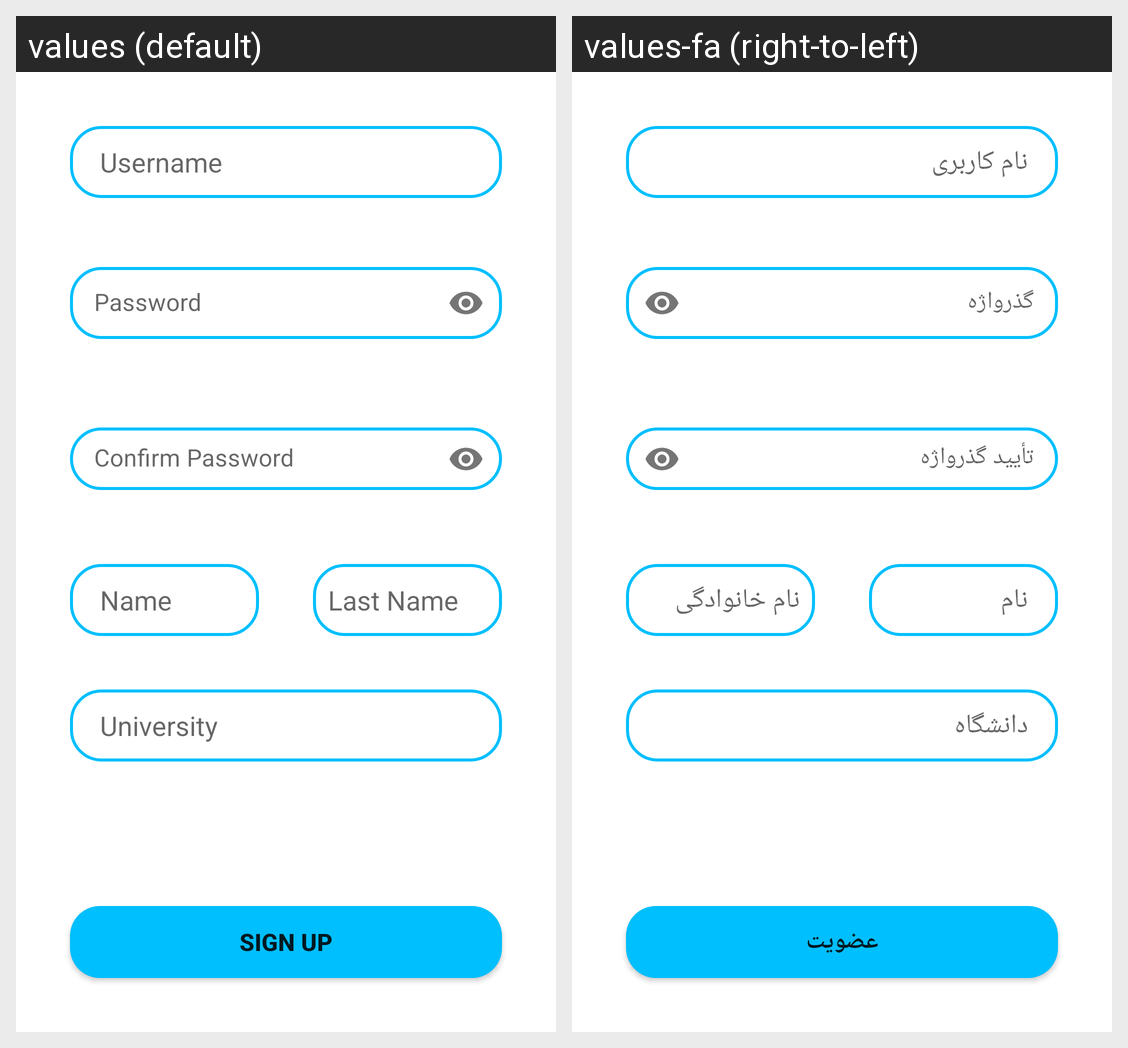

This grid shows one Android layout under two languages. Give, for every string resource on the screen, its name, the default text and each shown locale's text.
Android screen res/layout/prof_signup_tab_fragment.xml rendered under 2 locales, left to right: values (default), values-fa (right-to-left). Device: Nexus 5 (rendered at 1080×1920; each locale shown at half size, 540×960, under a caption strip naming it); theme Theme.MPQueraApp.
Strings drawn on this screen, with the default value and each locale's value (text and hints the layout hard-codes, and strings that could not be matched under every locale, appear in the picture but are not listed):

username
  values: Username
  values-fa: نام کاربری

password
  values: Password
  values-fa: گذرواژه

confirm_password
  values: Confirm Password
  values-fa: تأیید گذرواژه

university
  values: University
  values-fa: دانشگاه

name
  values: Name
  values-fa: نام

last_name
  values: Last Name
  values-fa: نام خانوادگی

sign_up
  values: Sign Up
  values-fa: عضویت
